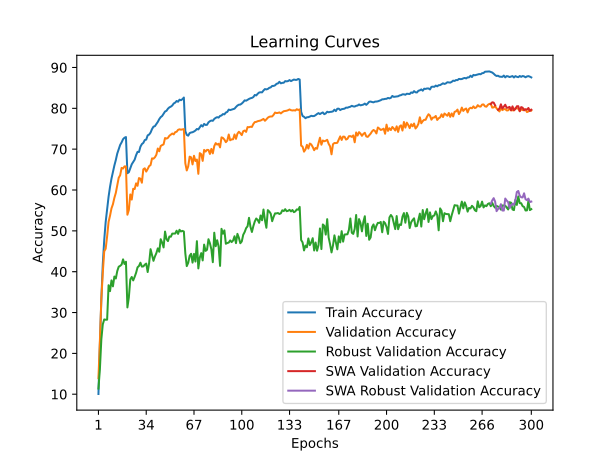

Values plotted in this chart, from the file beside it:
train_accuracy; train_loss; valid_accuracy; valid_loss; valid_accuracy_robust; valid_accuracy_swa; valid_accuracy_robust_swa
10,0604; 4,0770; 13,9400; 3,8968; 11,3931; 13,9400; 11,3931
22,2954; 3,5172; 23,0900; 3,5099; 16,1310; 23,0900; 16,1310
33,2600; 3,0909; 33,3500; 3,1337; 23,4345; 33,3500; 23,4345
41,8580; 2,7975; 39,7100; 2,9714; 27,1034; 39,7100; 27,1034
47,7855; 2,5828; 44,9900; 2,7489; 28,3103; 44,9900; 28,3103
52,1945; 2,4350; 45,6300; 2,7519; 28,2345; 45,6300; 28,2345
55,3453; 2,3350; 48,6700; 2,6245; 28,2552; 48,6700; 28,2552
58,3560; 2,2344; 52,2000; 2,4509; 36,6897; 52,2000; 36,6897
60,7846; 2,1634; 53,7100; 2,3946; 35,2414; 53,7100; 35,2414
62,7871; 2,0899; 55,5000; 2,3589; 37,8759; 55,5000; 37,8759
64,4535; 2,0341; 56,5100; 2,3092; 36,4069; 56,5100; 36,4069
65,9938; 1,9783; 58,0700; 2,2458; 38,8138; 58,0700; 38,8138
67,3462; 1,9337; 59,3000; 2,2044; 38,3310; 59,3000; 38,3310
68,9285; 1,8817; 61,1800; 2,1523; 40,1586; 61,1800; 40,1586
69,9348; 1,8441; 63,0000; 2,0835; 41,2207; 63,0000; 41,2207
71,0410; 1,8121; 63,6200; 2,0749; 41,4276; 63,6200; 41,4276
71,6652; 1,7830; 65,4200; 2,0228; 41,7448; 65,4200; 41,7448
72,4394; 1,7574; 65,2600; 2,0207; 43,0207; 65,2600; 43,0207
72,8015; 1,7500; 65,7800; 1,9956; 41,8897; 65,7800; 41,8897
72,9675; 1,7426; 65,7700; 2,0032; 42,4345; 65,7700; 42,4345
64,1114; 2,0331; 53,9500; 2,4392; 31,2483; 53,9500; 31,2483
64,3534; 2,0251; 55,1100; 2,4483; 33,6966; 55,1100; 33,6966
65,3197; 1,9977; 58,9200; 2,3010; 38,1103; 58,9200; 38,1103
66,3019; 1,9630; 57,6600; 2,3466; 38,7103; 57,6600; 38,7103
66,8500; 1,9381; 60,3000; 2,1821; 37,8690; 60,3000; 37,8690
67,4242; 1,9142; 60,2300; 2,2255; 38,7310; 60,2300; 38,7310
68,5224; 1,8828; 61,6300; 2,1239; 39,7310; 61,6300; 39,7310
69,3446; 1,8508; 61,0300; 2,1662; 41,0690; 61,0300; 41,0690
69,3046; 1,8499; 62,9200; 2,0798; 41,4000; 62,9200; 41,4000
70,6069; 1,8125; 62,7700; 2,1122; 42,2000; 62,7700; 42,2000
71,2431; 1,7897; 61,7900; 2,1599; 41,2483; 61,7900; 41,2483
71,5372; 1,7727; 65,0800; 2,0665; 41,2897; 65,0800; 41,2897
72,2333; 1,7542; 65,3100; 1,9966; 41,7172; 65,3100; 41,7172
72,3434; 1,7464; 64,5100; 2,0378; 41,9862; 64,5100; 41,9862
73,3776; 1,7138; 65,1300; 2,0272; 39,9172; 65,1300; 39,9172
73,5697; 1,7013; 65,8500; 1,9886; 42,0966; 65,8500; 42,0966
74,0658; 1,6829; 66,1000; 1,9529; 45,5172; 66,1000; 45,5172
74,9120; 1,6613; 67,7400; 1,9200; 44,0621; 67,7400; 44,0621
75,5061; 1,6400; 67,6700; 1,9121; 42,6621; 67,6700; 42,6621
75,6302; 1,6286; 68,0100; 1,8935; 43,7310; 68,0100; 43,7310
76,1743; 1,6183; 68,6300; 1,8745; 44,5379; 68,6300; 44,5379
76,6744; 1,5927; 70,1600; 1,8390; 45,7172; 70,1600; 45,7172
77,3486; 1,5775; 69,4800; 1,8527; 44,8828; 69,4800; 44,8828
77,8427; 1,5643; 70,7800; 1,8407; 47,9517; 70,7800; 47,9517
78,1187; 1,5478; 71,0000; 1,8208; 47,1241; 71,0000; 47,1241
78,6909; 1,5279; 71,1700; 1,7981; 45,9379; 71,1700; 45,9379
79,2210; 1,5112; 72,7300; 1,7589; 49,8276; 72,7300; 49,8276
79,3891; 1,5054; 72,5800; 1,7485; 47,9862; 72,5800; 47,9862
79,9092; 1,4933; 72,7700; 1,7600; 47,4897; 72,7700; 47,4897
80,2353; 1,4792; 73,2800; 1,7166; 48,6207; 73,2800; 48,6207
80,4113; 1,4668; 73,5500; 1,7138; 48,5586; 73,5500; 48,5586
80,6894; 1,4562; 73,8300; 1,7014; 49,3310; 73,8300; 49,3310
81,1915; 1,4458; 73,6200; 1,7195; 49,3241; 73,6200; 49,3241
81,3895; 1,4348; 74,1600; 1,7156; 49,3379; 74,1600; 49,3379
81,7976; 1,4266; 74,2600; 1,6859; 50,0414; 74,2600; 50,0414
81,6116; 1,4305; 74,7300; 1,6700; 49,2552; 74,7300; 49,2552
82,1197; 1,4114; 74,8600; 1,6838; 50,2690; 74,8600; 50,2690
81,9897; 1,4180; 74,7700; 1,6735; 49,8483; 74,7700; 49,8483
82,2377; 1,4112; 74,8500; 1,6682; 50,0000; 74,8500; 50,0000
82,6418; 1,4023; 74,9100; 1,6711; 49,8345; 74,9100; 49,8345
... 240 more rows
